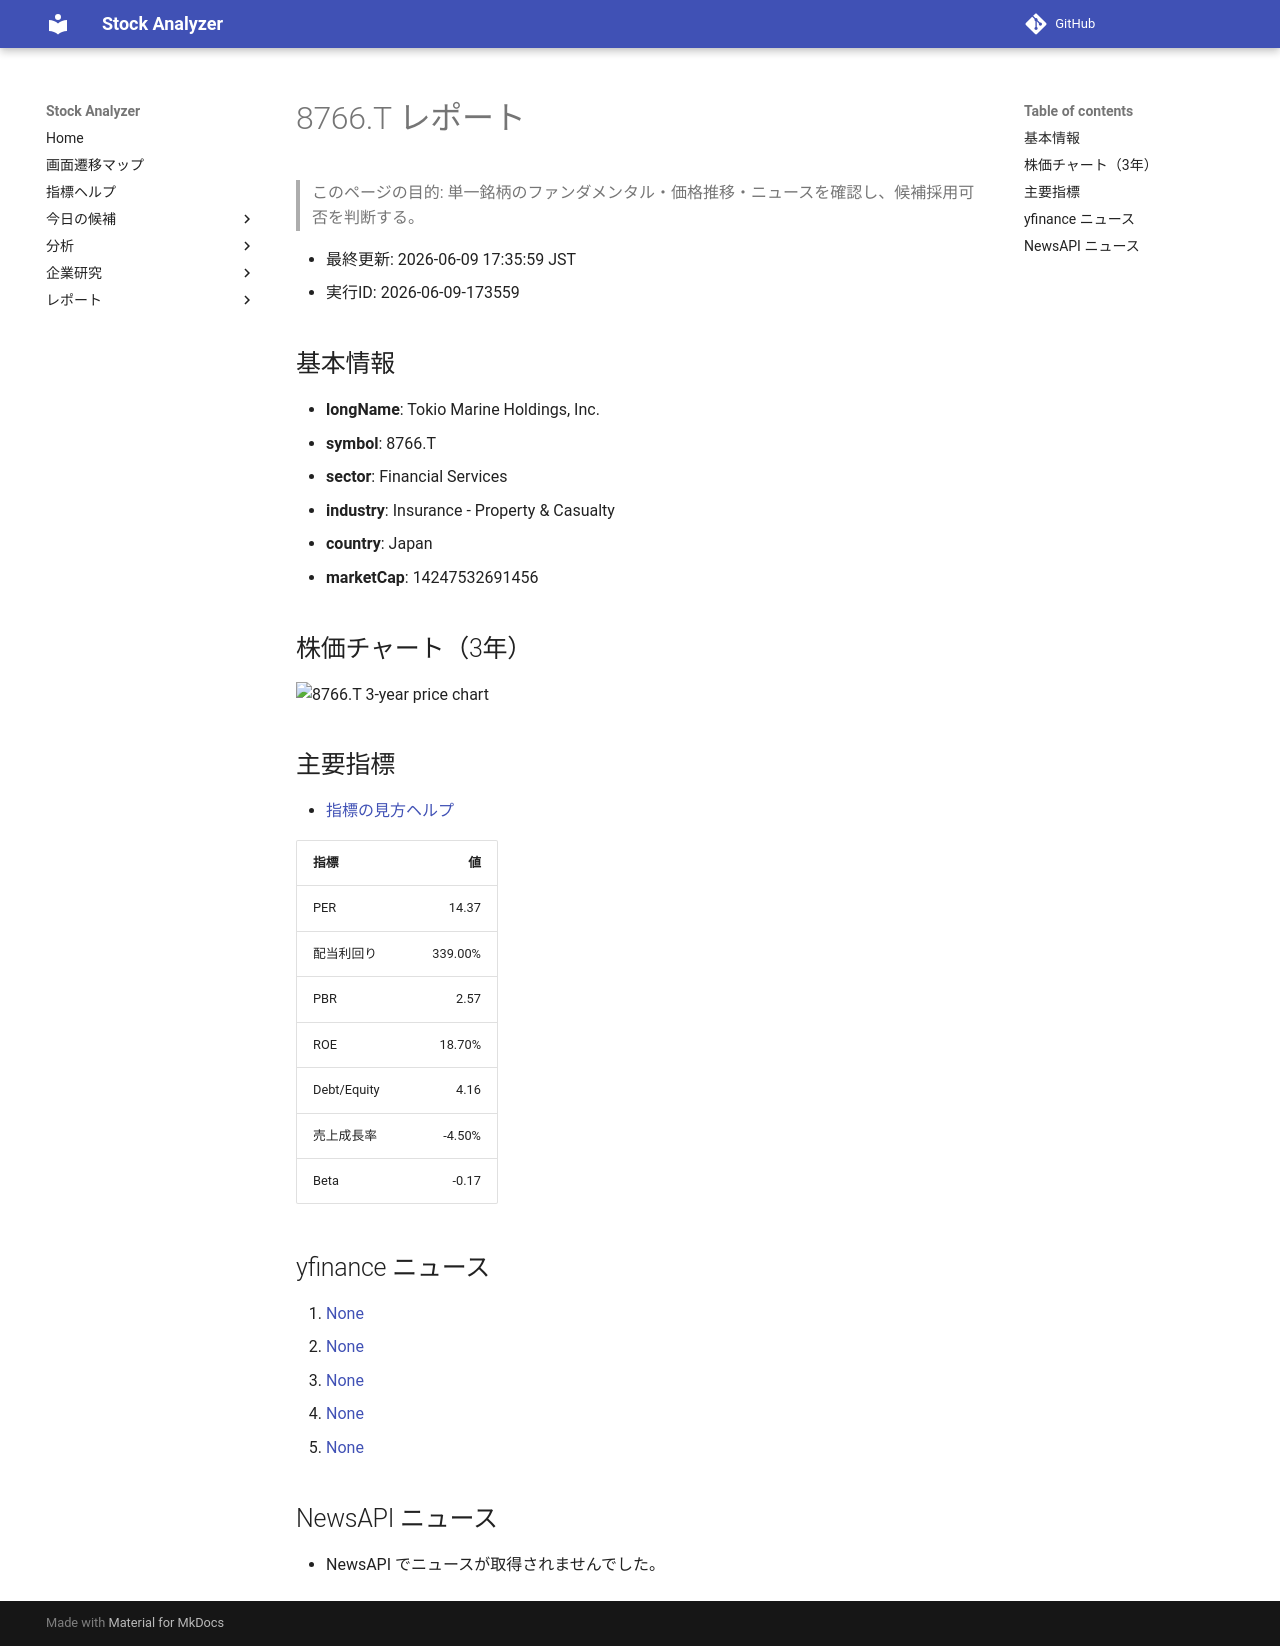

repository: Yumi-note/Making-APP · page: reports/2026-06-09/173559/8766_T/index.html · generator: mkdocs

# 8766.T レポート

> このページの目的: 単一銘柄のファンダメンタル・価格推移・ニュースを確認し、候補採用可否を判断する。

- 最終更新: 2026-06-09 17:35:59 JST
- 実行ID: 2026-06-09-173559

## 基本情報

- **longName**: Tokio Marine Holdings, Inc.
- **symbol**: 8766.T
- **sector**: Financial Services
- **industry**: Insurance - Property & Casualty
- **country**: Japan
- **marketCap**: 14247532691456

## 株価チャート（3年）

![8766.T 3-year price chart](8766_T_3y.png)

## 主要指標

- [指標の見方ヘルプ](../../../../indicators.md)

| 指標 | 値 |
|---|---:|
| PER | 14.37 |
| 配当利回り | 339.00% |
| PBR | 2.57 |
| ROE | 18.70% |
| Debt/Equity | 4.16 |
| 売上成長率 | -4.50% |
| Beta | -0.17 |

## yfinance ニュース

1. [None](None)
2. [None](None)
3. [None](None)
4. [None](None)
5. [None](None)

## NewsAPI ニュース

- NewsAPI でニュースが取得されませんでした。
